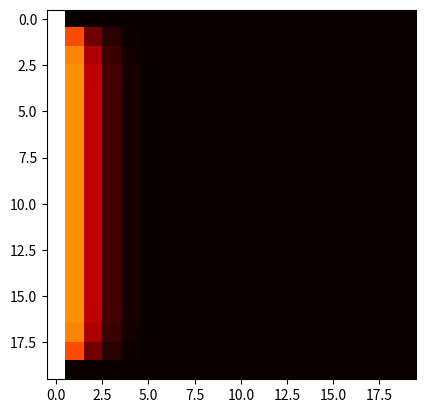

The script that saved this image:
# heatfun.py

import numpy as np
import matplotlib.pyplot as plt

size = 20

currg = np.zeros((size,size))
print(currg)
for i in range(size):
    currg[i,0] = 10 # set every first column fo each array to 10
nextg = np.zeros((size,size))

def calcheat(subarray):
    result = 0.1 * (subarray.sum() + subarray[1,1])
    return result

for timestep in range(5):
    for r in range(1, size-1):
        for c in range (1, size-1 ):
            nextg[r,c] = calcheat(currg[r-1:r+2,c-1:c+2])
    for i in range(size):
        nextg[i,0] = 10
  
    print("Time step: ", timestep)
    print(nextg)
    currg = nextg.copy()
    plt.imshow(currg, cmap=plt.cm.hot)
    plt.show()
